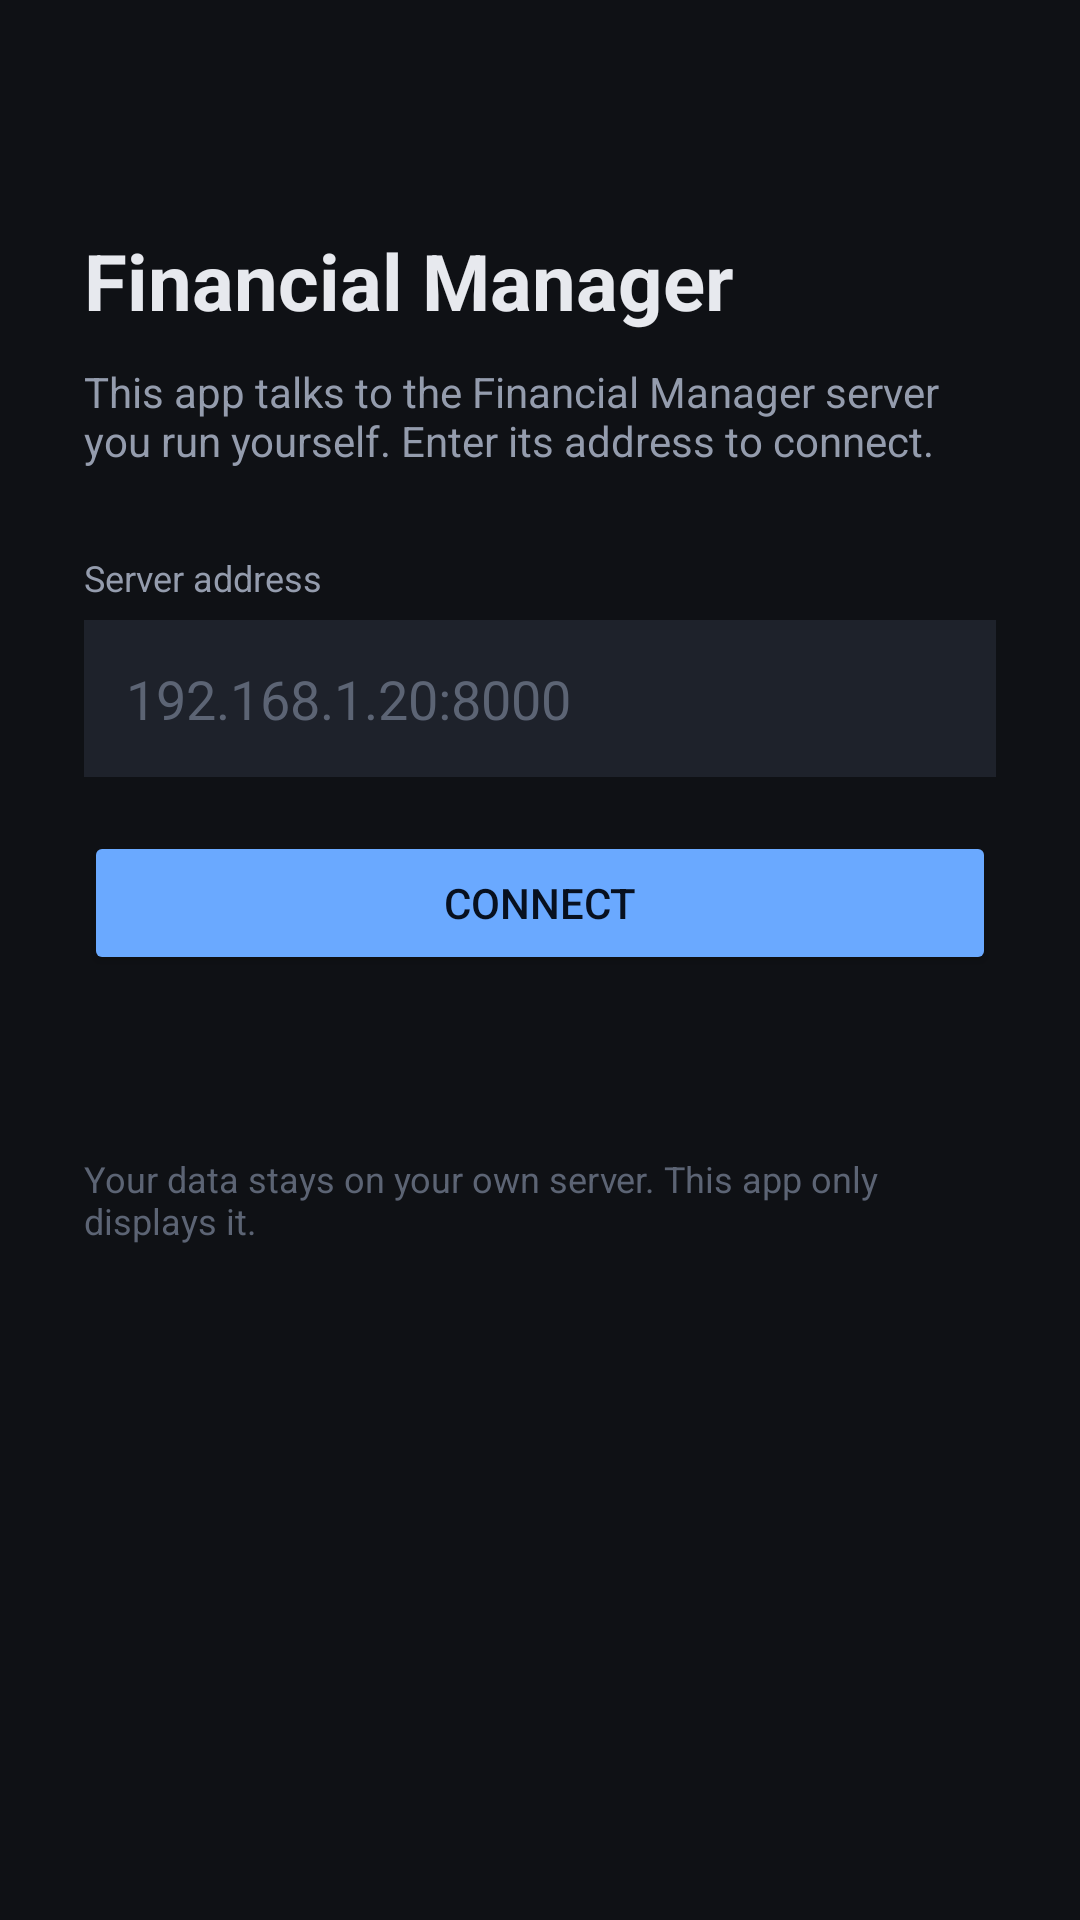

Write the Android layout XML for this screen, with the resource values it uses.
<!-- AndroidManifest.xml: application theme Theme.FinancialManager -->
<!-- res/layout/activity_setup.xml -->
<?xml version="1.0" encoding="utf-8"?>
<ScrollView xmlns:android="http://schemas.android.com/apk/res/android"
    android:layout_width="match_parent"
    android:layout_height="match_parent"
    android:background="#0F1115"
    android:fitsSystemWindows="true">

    <LinearLayout
        android:layout_width="match_parent"
        android:layout_height="wrap_content"
        android:orientation="vertical"
        android:gravity="center_vertical"
        android:padding="28dp">

        <TextView
            android:layout_width="wrap_content"
            android:layout_height="wrap_content"
            android:text="@string/app_name"
            android:textColor="#E7E9EE"
            android:textSize="26sp"
            android:textStyle="bold"
            android:layout_marginTop="48dp" />

        <TextView
            android:layout_width="match_parent"
            android:layout_height="wrap_content"
            android:text="@string/setup_explainer"
            android:textColor="#949CAD"
            android:textSize="14sp"
            android:layout_marginTop="10dp"
            android:layout_marginBottom="28dp" />

        <TextView
            android:layout_width="wrap_content"
            android:layout_height="wrap_content"
            android:text="@string/server_address"
            android:textColor="#949CAD"
            android:textSize="12sp" />

        <EditText
            android:id="@+id/server_url"
            android:layout_width="match_parent"
            android:layout_height="wrap_content"
            android:hint="@string/server_hint"
            android:textColorHint="#5C6474"
            android:textColor="#E7E9EE"
            android:inputType="textUri"
            android:imeOptions="actionGo"
            android:maxLines="1"
            android:padding="14dp"
            android:layout_marginTop="6dp"
            android:background="#1E222B"
            android:autofillHints="" />

        <Button
            android:id="@+id/connect"
            android:layout_width="match_parent"
            android:layout_height="wrap_content"
            android:text="@string/connect"
            android:layout_marginTop="18dp"
            android:backgroundTint="#6AA9FF"
            android:textColor="#07101F" />

        <TextView
            android:id="@+id/status"
            android:layout_width="match_parent"
            android:layout_height="wrap_content"
            android:textColor="#F87171"
            android:textSize="13sp"
            android:layout_marginTop="14dp" />

        <TextView
            android:layout_width="match_parent"
            android:layout_height="wrap_content"
            android:text="@string/setup_footnote"
            android:textColor="#5C6474"
            android:textSize="12sp"
            android:layout_marginTop="28dp"
            android:layout_marginBottom="24dp" />
    </LinearLayout>
</ScrollView>
<!-- resources referenced by this layout -->
<resources>
  <string name="app_name">Financial Manager</string>
  <string name="connect">Connect</string>
  <string name="server_address">Server address</string>
  <string name="server_hint">192.168.1.20:8000</string>
  <string name="setup_explainer">This app talks to the Financial Manager server you run yourself. Enter its address to connect.</string>
  <string name="setup_footnote">Your data stays on your own server. This app only displays it.</string>
  <style name="Theme.FinancialManager" parent="Theme.AppCompat.DayNight.NoActionBar">
          <item name="android:statusBarColor">#0F1115</item>
          <item name="android:navigationBarColor">#0F1115</item>
          <item name="android:windowBackground">#0F1115</item>
      </style>
</resources>
